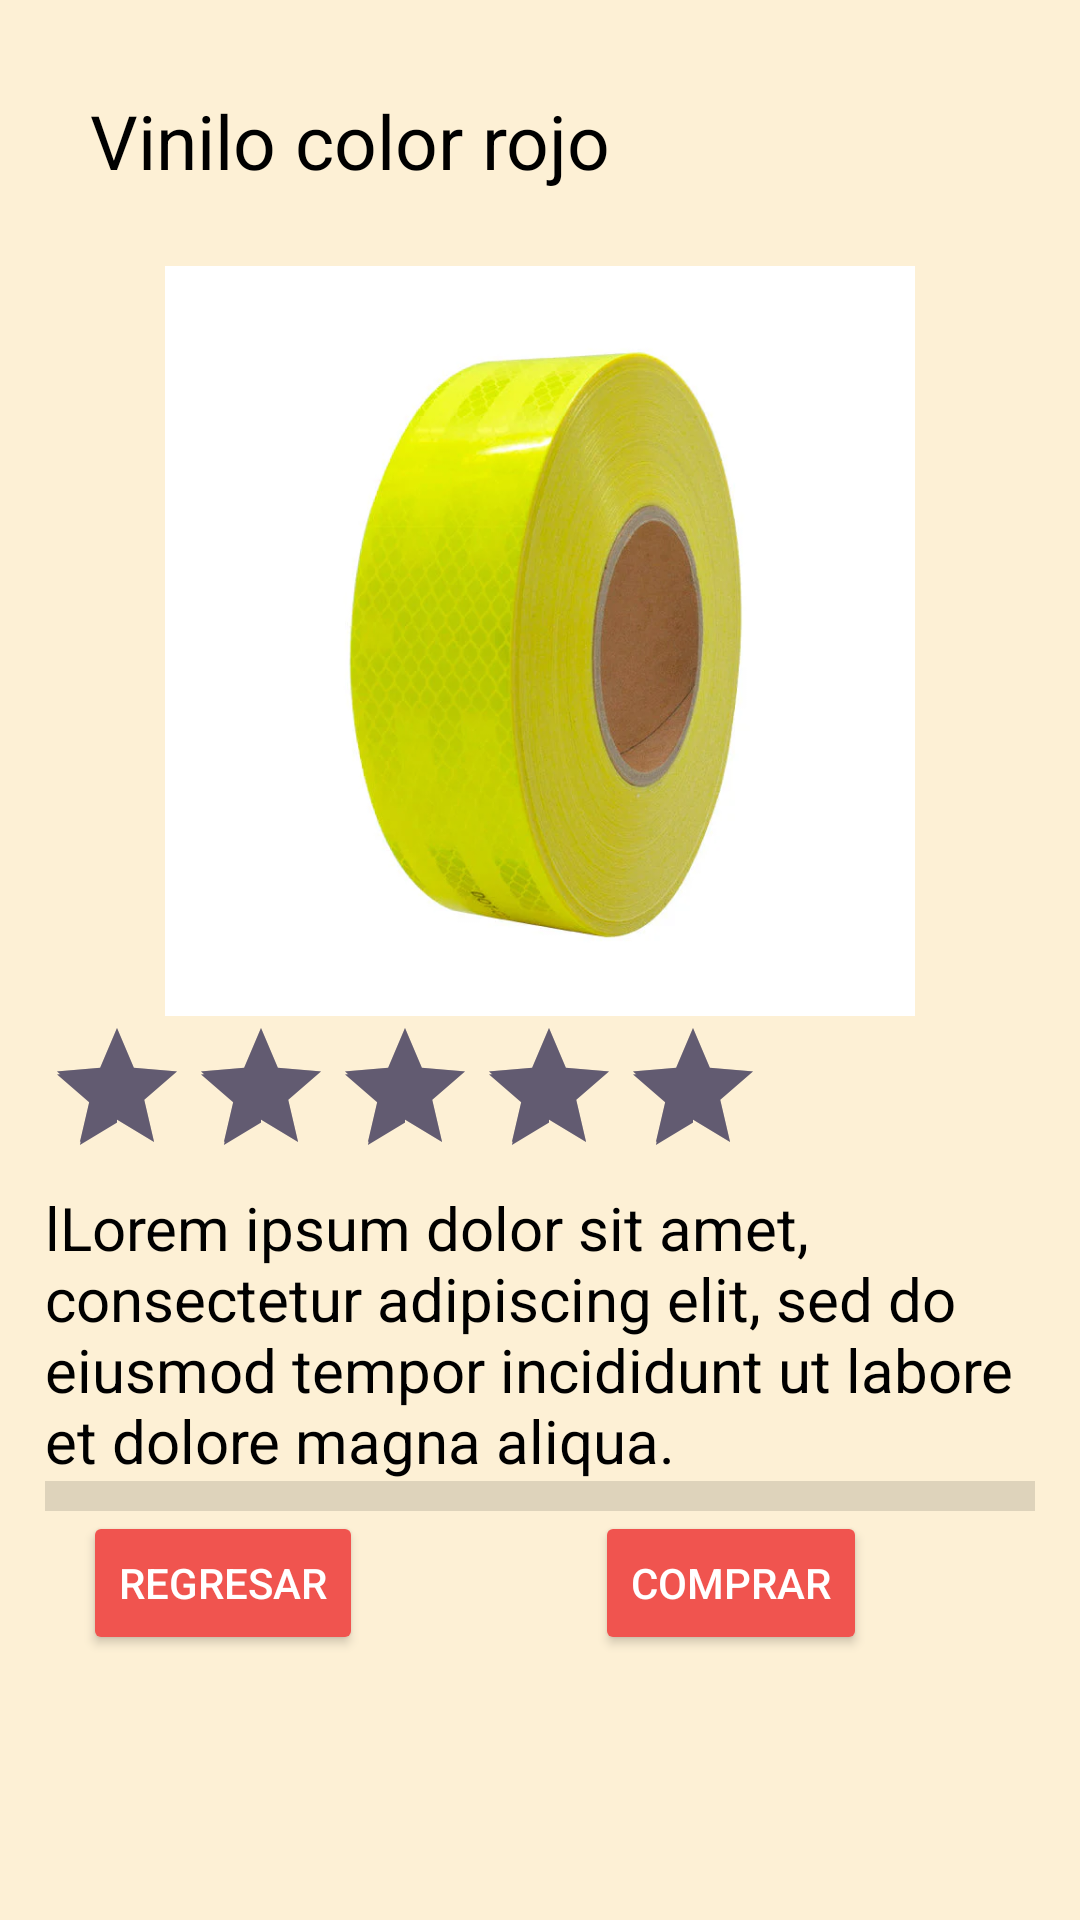

Layout XML and referenced resources for this Android screen:
<!-- AndroidManifest.xml: application theme Theme.TuningIt -->
<!-- res/layout/activity_productos.xml -->
<?xml version="1.0" encoding="utf-8"?>
<LinearLayout
    xmlns:android="http://schemas.android.com/apk/res/android"
    xmlns:app="http://schemas.android.com/apk/res-auto"
    xmlns:tools="http://schemas.android.com/tools"
    android:id="@+id/main"
    android:orientation="vertical"
    android:padding="15dp"
    android:background="@color/base"
    android:layout_width="match_parent"
    android:layout_height="match_parent"
    tools:context=".Productos">

    <TextView
        android:id="@+id/tvNombreProducto_prod"
        android:layout_width="match_parent"
        android:layout_height="wrap_content"
        android:text="Vinilo color rojo"
        android:textSize="25sp"
        android:textColor="@color/negro"
        android:textStyle="normal"
        android:padding="15dp"
        android:layout_marginBottom="10dp"/>

    <ImageView
        android:id="@+id/ivProductos_prod"
        android:layout_width="match_parent"
        android:layout_height="250dp"
        android:layout_gravity="left"
        android:src="@drawable/cinta_amarilla"
        />

    <RatingBar
        android:id="@+id/rbProductos"
        android:layout_width="wrap_content"
        android:layout_height="wrap_content"
        android:isIndicator="false"
        android:max="5"
        android:numStars="5"
        android:rating="5"
        android:backgroundTint="@color/rojo"
        app:layout_constraintEnd_toEndOf="parent"
        app:layout_constraintStart_toStartOf="parent"
        app:layout_constraintTop_toTopOf="parent" />



    <TextView
        android:id="@+id/tvDescProductos_prod"
        android:layout_width="match_parent"
        android:layout_height="wrap_content"
        android:textSize="20sp"
        android:textColor="@color/negro"
        android:text="lLorem ipsum dolor sit amet, consectetur adipiscing elit, sed do eiusmod tempor incididunt ut labore et dolore magna aliqua."/>

    <View
        android:id="@+id/divider"
        android:layout_width="match_parent"
        android:layout_height="10dp"
        android:background="?android:attr/listDivider" />

    <androidx.constraintlayout.widget.ConstraintLayout
        android:layout_width="match_parent"
        android:layout_height="match_parent">

        <Button
            android:id="@+id/btnComprarProductos"
            android:layout_width="wrap_content"
            android:layout_height="wrap_content"
            android:layout_marginEnd="56dp"
            android:backgroundTint="@color/rojo"
            android:text="Comprar"
            android:textColor="@color/blanco"
            app:layout_constraintEnd_toEndOf="parent"
            tools:ignore="MissingConstraints"
            tools:layout_editor_absoluteY="98dp" />

        <Button
            android:id="@+id/btnRegresarProductos"
            android:layout_width="wrap_content"
            android:layout_height="wrap_content"
            android:backgroundTint="@color/rojo"
            android:text="Regresar"
            android:textColor="@color/blanco"
            app:layout_constraintEnd_toStartOf="@+id/btnComprarProductos"
            app:layout_constraintHorizontal_bias="0.142"
            app:layout_constraintStart_toStartOf="parent"
            tools:ignore="MissingConstraints"
            tools:layout_editor_absoluteY="98dp" />

    </androidx.constraintlayout.widget.ConstraintLayout>


</LinearLayout>
<!-- resources referenced by this layout -->
<resources>
  <color name="base">#fdf0d5</color>
  <color name="blanco">#FFFFFFFF</color>
  <color name="negro">#FF000000</color>
  <color name="rojo">#F0544F</color>
  <!-- drawable cinta_amarilla: png bitmap (drawable, 27904 bytes) -->
  <style name="Theme.TuningIt" parent="Base.Theme.TuningIt" />
  <style name="Base.Theme.TuningIt" parent="Theme.Material3.DayNight.NoActionBar">
          
          
      </style>
</resources>
